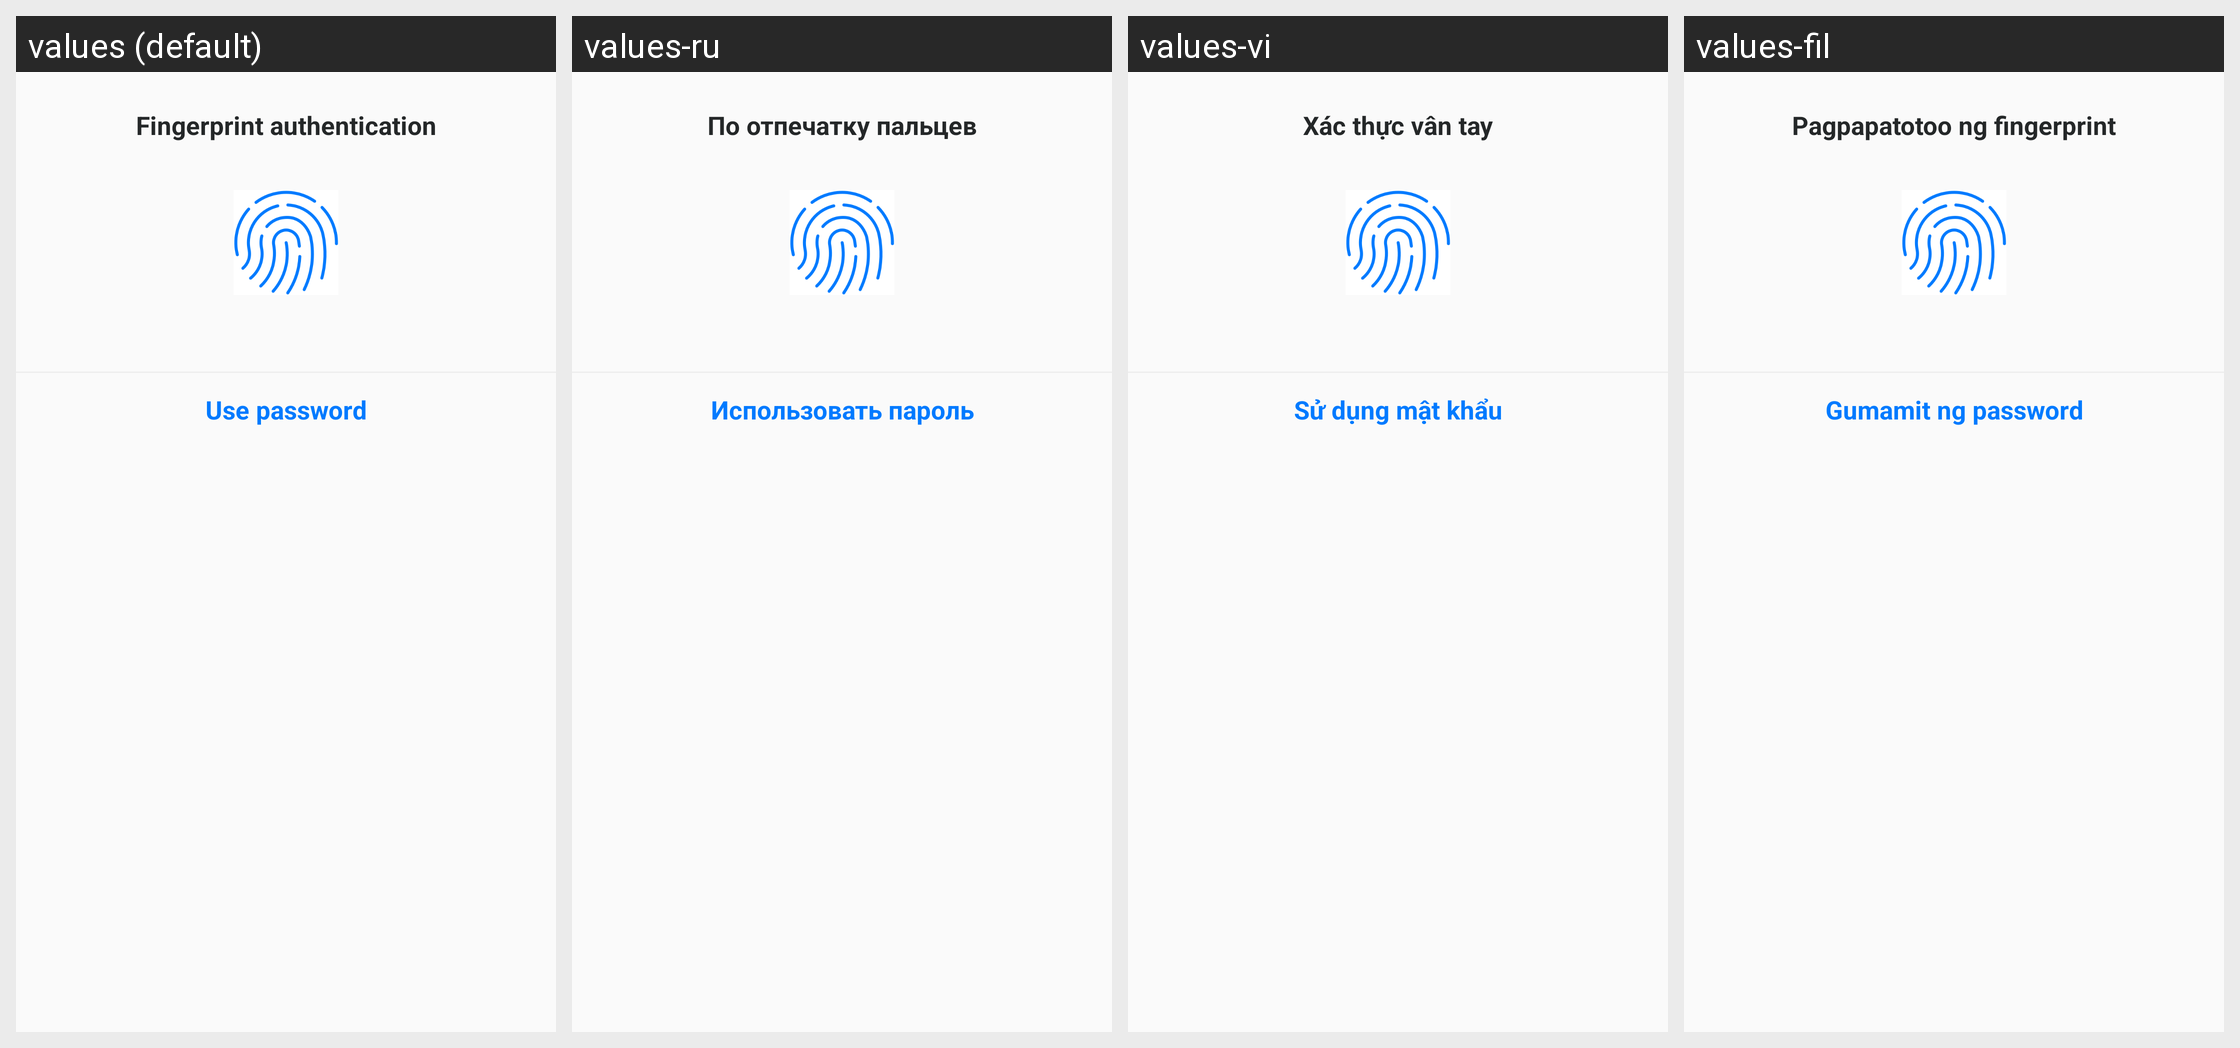

This grid shows one Android layout under several languages. Give, for every string resource on the screen, its name, the default text and each shown locale's text.
Android screen res/layout/dialog_fp_auth.xml rendered under 4 locales, left to right: values (default), values-ru, values-vi, values-fil. Device: Nexus 5 (rendered at 1080×1920; each locale shown at half size, 540×960, under a caption strip naming it); theme AppTheme.
Other locales in the repository, not shown: values-es, values-ko, values-tr, values-zh.
Strings drawn on this screen, with the default value and each locale's value (text and hints the layout hard-codes, and strings that could not be matched under every locale, appear in the picture but are not listed):

fingerprint_auth
  values: Fingerprint authentication
  values-ru: По отпечатку пальцев
  values-vi: Xác thực vân tay
  values-fil: Pagpapatotoo ng fingerprint

use_password
  values: Use password
  values-ru: Использовать пароль
  values-vi: Sử dụng mật khẩu
  values-fil: Gumamit ng password
